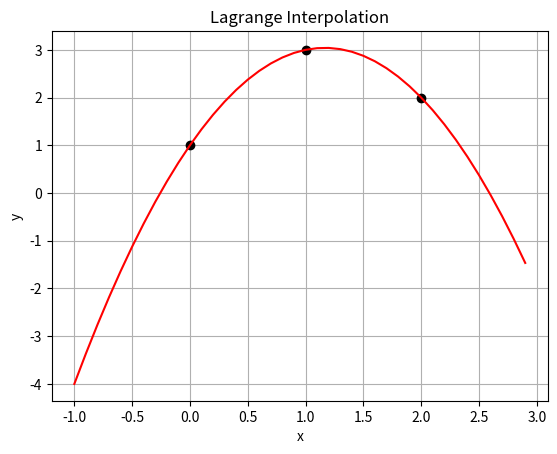

Source code (Python):
"""Interpolace Lagrangeovým polynomem."""

#
# Použito v článku:
#
# Křivky určené polynomem – nejpoužívanější křivky v současnosti
# https://www.root.cz/clanky/krivky-urcene-polynomem-nejpouzivanejsi-krivky-v-soucasnosti/
#
# Součást seriálu:
#
# Křivky nejen v počítačové grafice
# https://www.root.cz/serialy/krivky-nejen-v-pocitacove-grafice/
#
# Zdrojový kód tohoto skriptu ve stylu literate programming
# https://tisnik.github.io/presentations/appendix/lit_sources/interpolation/lagrange_interpolation_1.html
#

import numpy as np
import matplotlib.pyplot as plt

# hodnoty na x-ové ose
x = [0, 1, 2]

# hodnoty na y-ové ose
y = [1, 3, 2]

# odvození stupně Lagrangeova polynomu
n = len(x)

# příprava polí pro výpočet hodnot Lagrangeovým polynomem
xp = np.arange(-1.0, 3.0, 0.1)
yp = np.zeros(40)

# výpočet interpolační křivky
for i in range(n):
    p = 1
    for j in range(n):
        if i != j:
            p = p * (xp-x[j])/(x[i] - x[j])
    yp += p * y[i]

# rozměry grafu při uložení: 640x480 pixelů
fig = plt.figure(figsize=(6.4, 4.8))

# vstupní hodnoty
plt.plot(x, y, 'ko')

# vlastní interpolace polynomem
plt.plot(xp, yp, 'r-')

# popisky grafu
plt.title('Lagrange Interpolation')
plt.xlabel('x')
plt.ylabel('y')

# zobrazení mřížky
plt.grid()

# uložení grafu do rastrového obrázku
plt.savefig("langrange_interpolation_1.png")

# zobrazení grafu
plt.show()
